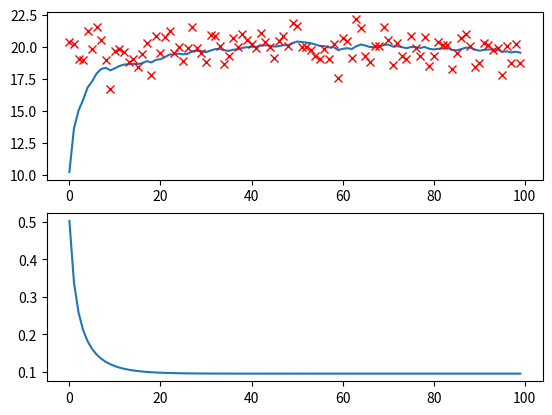

The script that saved this image:
from random import *
from math import *
import matplotlib.pyplot as plt
import numpy as np
import scipy.stats as stats

# IMPLEMENT THE FOLLOWING CLASS.
class LinKalman:
	def __init__(self, x, A, H, R, Q):
		self.x = x
		self.A = A
		self.H = H
		self.R = R
		self.Q = Q

		self.P = np.array([[1]])
		pass

	# return state prediction as tuple (x_{t|t-1}, P_{t|t-1})
	def predictState(self):
		# x_pred = A x
		self.x = self.A @ self.x
		# P_pred = A P A^T + Q
		self.P = self.A @ self.P @ self.A.T + self.Q
		return self.x, self.P

	# return measurement prediction (\hat z_{t|t-1})
	def predictMeasurement(self):
		#z_pred = H x_pred
		z_pred = self.H @ self.x 
		return z_pred
		
	# return matrix K
	def computeKalmanGain(self):
		# K = P H^T (H P H^T + R)^-1
		K = self.P @ self.H.T @ np.linalg.inv(self.H @ self.P @ self.H.T + self.R)
		return K

	# Update self.x and self.P, return tuple (x_{t|t}, P_{t_t})
	def update(self, z):
		K= self.computeKalmanGain()

		self.x = self.x + K @ (z - self.H @ self.x)
		I = np.eye(self.P.shape[0])
		self.P = (I - K @ self.H) @ self.P



		return self.x, self.P

if __name__ == "__main__":
	x = np.array([0])
	A = np.array([[1]])
	H = np.array([[1]])
	R = np.array([[1]])
	Q = np.array([[0.01]])
	z_mean = np.array([[20]])

	print("x:", x)
	print("A:", A)
	print("H:", H)
	print("R:", R)
	print("Q:", Q)

	kalman = LinKalman(x, A, H, R, Q)
	
	x_arr = [] # to collect data for plots
	P_arr = []
	z_arr = []
	step_arr = []
	
	for step in range(100):
		print("Step ", step)
		print("  Predict State: ", kalman.predictState())
		print("  Predict Measurement: ", kalman.predictMeasurement())
		print("  K: ", kalman.computeKalmanGain())
		z = np.array(np.random.normal(z_mean, R))
		x, P = kalman.update(z)
		print("  Update: ", x, P)

		step_arr.append(step)
		x_arr.append(x[0])
		P_arr.append(P[0][0])
		z_arr.append(z[0])

	fig, axs = plt.subplots(2)
	axs[0].plot(step_arr, x_arr)
	axs[0].plot(step_arr, z_arr, "rx")
	axs[1].plot(step_arr, P_arr)
	plt.show()
